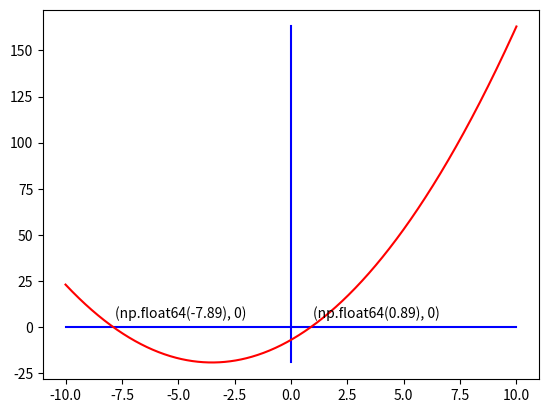

This chart was generated by the following Python code: (Note: this script raises an exception after producing the figure.)
# Code by Dasari Srinith
# March 30 ,2022
# To verify the roots of x^2 +7x -7 = 0 are x=-7.89, x=0.89(rounded to two decimals)
# by plotting its graph.

import matplotlib.pyplot as plt
import numpy as np

def func(x,a,b,c):
	return a*x**2+b*x+c

# coeffs are the coefficients of the quadratic equation.
coeffs = [1,7,-7]
# Roots are roots of the quadratic equation.
Roots = np.roots(coeffs)
Roots = np.round(Roots,2)  # Rounded off to two decimals

x_values = np.linspace(-10,10,1000)
# Only from -10 to 10 is enough as f(-10) and f(10) are positive
# and f(0) is negative implying both roots are between -10 and 10
y_values = func(x_values,1,7,-7)

x_axis = np.zeros(1000)
plt.plot(x_values,x_axis,color="blue")  # Can be considered as X-Axis

y_axis = np.linspace(min(y_values), max(y_values), 1000)
plt.plot(x_axis, y_axis,color="blue")   # Can be considered as Y-Axis

plt.plot(x_values, y_values,color="red")   # Graph of the Quadratic equation

points = [*[(a, 0) for a in Roots]]
for a in points:
	plt.annotate(str(a), a, xytext=(a[0]+0.1,a[1]+5))
# So, That the solutions can be seen and verified on the plot

plt.savefig("../Fig/plot.png")
plt.show()
